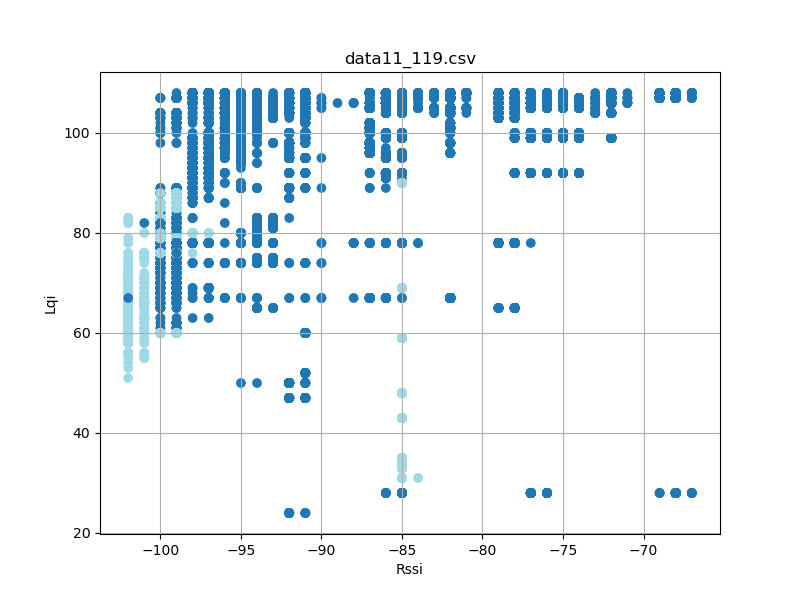

Data behind this chart, as committed beside it:
timestamp, rssi, lqi, device_id
'2023-08-26 12:23:17058', -92, 107, 2
'2023-08-26 12:23:17059', -97, 92, 2
'2023-08-26 12:23:17150', -91, 107, 2
'2023-08-26 12:23:17151', -98, 92, 2
'2023-08-26 12:23:17244', -91, 107, 2
'2023-08-26 12:23:17245', -97, 92, 2
'2023-08-26 12:23:17339', -92, 107, 2
'2023-08-26 12:23:17339', -98, 92, 2
'2023-08-26 12:23:17432', -98, 92, 2
'2023-08-26 12:23:17432', -91, 107, 2
'2023-08-26 12:23:17526', -98, 92, 2
'2023-08-26 12:23:17526', -92, 107, 2
'2023-08-26 12:23:17619', -92, 107, 2
'2023-08-26 12:23:17620', -98, 92, 2
'2023-08-26 12:23:17713', -91, 107, 2
'2023-08-26 12:23:17714', -97, 92, 2
'2023-08-26 12:23:17807', -98, 92, 2
'2023-08-26 12:23:17807', -91, 107, 2
'2023-08-26 12:23:17901', -97, 92, 2
'2023-08-26 12:23:17901', -92, 107, 2
'2023-08-26 12:23:17995', -98, 92, 2
'2023-08-26 12:23:17995', -92, 107, 2
'2023-08-26 12:23:18088', -92, 107, 2
'2023-08-26 12:23:18089', -98, 92, 2
'2023-08-26 12:23:18182', -91, 107, 2
'2023-08-26 12:23:18183', -98, 92, 2
'2023-08-26 12:23:18276', -97, 92, 2
'2023-08-26 12:23:18276', -92, 107, 2
'2023-08-26 12:23:18370', -98, 92, 2
'2023-08-26 12:23:18370', -91, 107, 2
'2023-08-26 12:23:18464', -98, 92, 2
'2023-08-26 12:23:18464', -91, 107, 2
'2023-08-26 12:23:18558', -98, 92, 2
'2023-08-26 12:23:18558', -92, 107, 2
'2023-08-26 12:23:18651', -91, 107, 2
'2023-08-26 12:23:18744', -98, 92, 2
'2023-08-26 12:23:18745', -91, 107, 2
'2023-08-26 12:23:18839', -92, 107, 2
'2023-08-26 12:23:18934', -98, 92, 2
'2023-08-26 12:23:18935', -91, 107, 2
'2023-08-26 12:23:19026', -98, 92, 2
'2023-08-26 12:23:19027', -92, 107, 2
'2023-08-26 12:23:19120', -91, 107, 2
'2023-08-26 12:23:19120', -98, 92, 2
'2023-08-26 12:23:19214', -91, 107, 2
'2023-08-26 12:23:19214', -98, 92, 2
'2023-08-26 12:23:19307', -98, 92, 2
'2023-08-26 12:23:19308', -92, 107, 2
'2023-08-26 12:23:19401', -98, 92, 2
'2023-08-26 12:23:19401', -92, 107, 2
'2023-08-26 12:23:19494', -92, 107, 2
'2023-08-26 12:23:19495', -98, 92, 2
'2023-08-26 12:23:19588', -91, 107, 2
'2023-08-26 12:23:19589', -98, 92, 2
'2023-08-26 12:23:19682', -91, 107, 2
'2023-08-26 12:23:19683', -97, 92, 2
'2023-08-26 12:23:19870', -98, 92, 2
'2023-08-26 12:23:19870', -91, 107, 2
'2023-08-26 12:23:19963', -98, 92, 2
'2023-08-26 12:23:19964', -91, 107, 2
... 46,736 more rows
